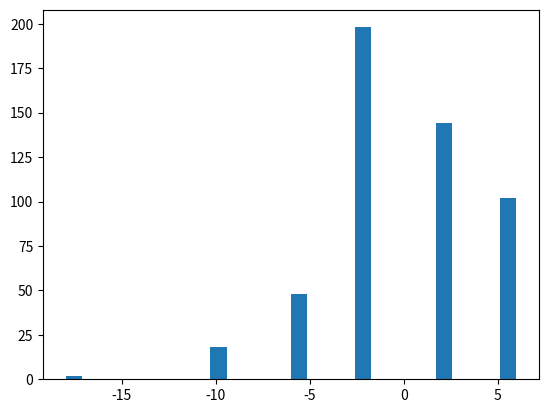
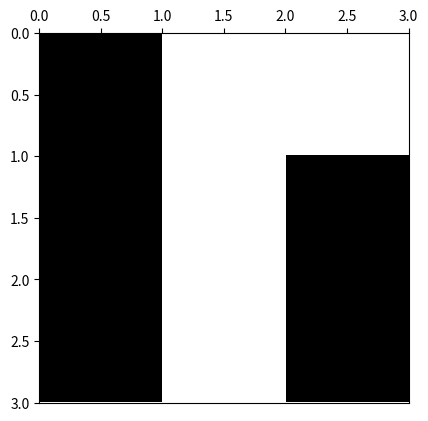

Write the Python code that produced these figures, in order.
# -*- coding: utf-8 -*-
from __future__ import division
import os
from time import time
import datetime

import numpy as np
import matplotlib.pyplot as plt
import matplotlib.colors as colors
import pandas as pd



def ising_microstates(L=2):
    # Tamaño del sistema
    N = L * L
    
    t_0 = time()

    # Lista en la que se guardan explícitamente todos los microestados (2**N en total)
    # cada fila del array representará un microestado diferente
    microstates = np.array([[0] * N] * 2**N)
    
    # La primera mitad de los microestados
    # El procedimiento consiste en que en cada paso, para el espín i-esimo se llena 
    # estratégicamente en la mitad los microestados con 1 y en la otra mitad con -1,
    # así se obtienen todas las configuraciones posibles. 
    for i in range(N):
        index_factor = int(2**N  / 2**(i+1))
        for j in range(2**i):
            microstates[j*index_factor : (j+1)*index_factor, i] = (-1)**j
    
    # La segunda mitad de los microestados son los estados opuestos a los de la primera
    # mitad
    microstates[int((2 ** N) / 2):,:] = - np.copy(microstates[:int((2 ** N) / 2), :])
    
    t_1 = time()
    comp_time = t_1 - t_0
    print('Explicit microstates:  L = %d --> computation time = %.3f'%(L,comp_time))

    return microstates

def ising_neighbours(L=2):
    """
    vecinos del espin i en el formato {i: (derecha, izquierda, abajo, arriba)}

    derecha = número de 'fila' anterior * número de espines por fila 
              + ubicación relativa en fila de espín de la dereha teniendo en cuenta
                condiciones de frontera períodicas (módulo L)
    
    abajo = posición de espín + número de espines por fila, teniendo en cuenta
                                condiciones de frontera periódicas (módulo N) 
    
    izquierda = número de 'fila' anterior * número de espines por fila 
                + ubicación relativa en fila de espín de la izquierda, teniendo en 
                  cuenta condiciones de frontera períodicas (módulo L)

    arriba = posición de espín - número de espines por fila, teniendo en cuenta
                                 condiciones de frontera periódicas (módulo N) 
    """
    N  = L * L
    ngbrs = {i: ((i//L)*L + (i+1)%L, (i+L) % N,
               (i//L)*L + (i-1)%L, (i-L) % N) for i in range(N)}
    return ngbrs

def ising_energy(microstates, ngbrs, J=1):
    t_0 = time()

    energies = []
    N = len(ngbrs)
    for microstate_j in microstates:
        energy_j = 0
        for i in range(N):
            for ngbr in ngbrs[i]:
                energy_j -=  microstate_j[i]*microstate_j[ngbr]
        energies.append(energy_j)
    
    # En el algoritmo hemos contado cada contribución de energía 2 veces, por tanto se
    # debe hacer la corrección. Además se agrega el factor de la integral de intercambio.
    energies = 0.5 * J * np.array(energies)

    t_1 = time()
    comp_time = t_1-t_0

    print('Explicit energies:  L = %d --> computation time = %.3f'%(L,comp_time))

    return energies

def ising_config_plot(config, show_plot=True, save_plot=False, plot_file_Name=None):
    L = int(len(config)**0.5)
    bw_cmap = colors.ListedColormap(['black', 'white'])
    fig, ax = plt.subplots(1, 1)
    ax.xaxis.set_ticks_position('top')
    ax.imshow(arrayy.reshape(L,L), cmap=bw_cmap, extent=(0,L,L,0))
    if save_plot:
        if not plot_file_Name:
            now = datetime.datetime.now()
            plot_file_Name =  ('ising-plot-L_%d-date_%.4d%.2d%.2d%.2d%.2d%.2d.eps'
                                        %(L,now.year,now.month,now.day,now.hour,
                                          now.minute,now.second))
        script_dir = os.path.dirname(os.path.abspath(__file__))
        plot_file_Name = script_dir + '/' + plot_file_Name
        plt.savefig(plot_file_Name)
    if show_plot:
        plt.show()
    return




############
############ test ising plot
############

L = 3
arrayy = ising_microstates(L)
neighbours = ising_neighbours(L)
print(neighbours)
energies = ising_energy(arrayy,neighbours)
plt.hist(energies, bins=L**3+1)
plt.show()
plt.close()
print(pd.DataFrame(arrayy))
microstate_plot = 2 ** (L*L) - np.random.randint(1, 2 ** (L*L))
arrayy = arrayy[microstate_plot,:]
print(pd.DataFrame(arrayy))
ising_config_plot(arrayy, save_plot=False)
